The GitHub repository muharismrgn/Lampung-Script-Classification contains a labelled image folder "Induk anak huruf di atas" with 86 categories: ANG, BAN, BANG, BAR, BEE, CAN, CANG, CAR, CEE, DAN, DANG, DAR, DEE, GAN, GANG, GAR, GEE, GHAN, GHANG, GHAR, GHE, GHEE, GHE with diacritic, GHI, HAN, HANG, HAR, HEE, JAN, JANG, JAR, JEE, KAN, KANG, KAR, KEE, LAN, LANG, LAR, LEE, MAN, MANG, MAR, MEE, NAN, NANG, NAR, NEE, NGAN, NGANG, NGAR, NGE, NGEE, NGE with diacritic, NGI, NYAN, NYANG, NYAR, NYE, NYEE, NYE with diacritic, NYI, PAN, PANG, PAR, PEE, RAN, RANG, RAR, REE, SAN, SANG, SAR, SEE, TAN, TANG, TAR, TEE, WAN, WANG, WAR, WEE, YAN, YANG, YAR, YEE. Examples follow, each with its label.

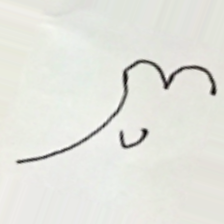
Label: YEE

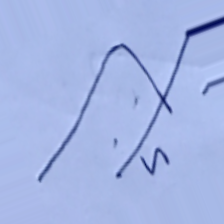
Label: TAR

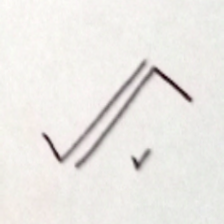
Label: GHE with diacritic

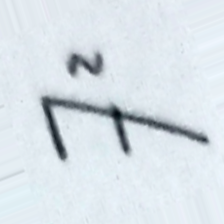
Label: KAR

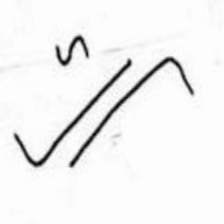
Label: GHAR

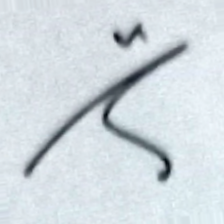
Label: DAR
